Image classification data set "crop" (AAAI2026Anonymous15907/BTRFusion on GitHub). Class labels (2): MRI scan, PET scan.

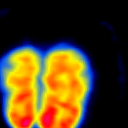
Label: PET scan

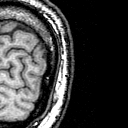
Label: MRI scan

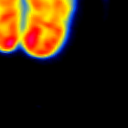
Label: PET scan

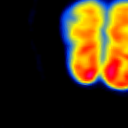
Label: PET scan

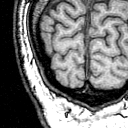
Label: MRI scan

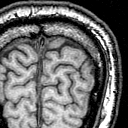
Label: MRI scan
